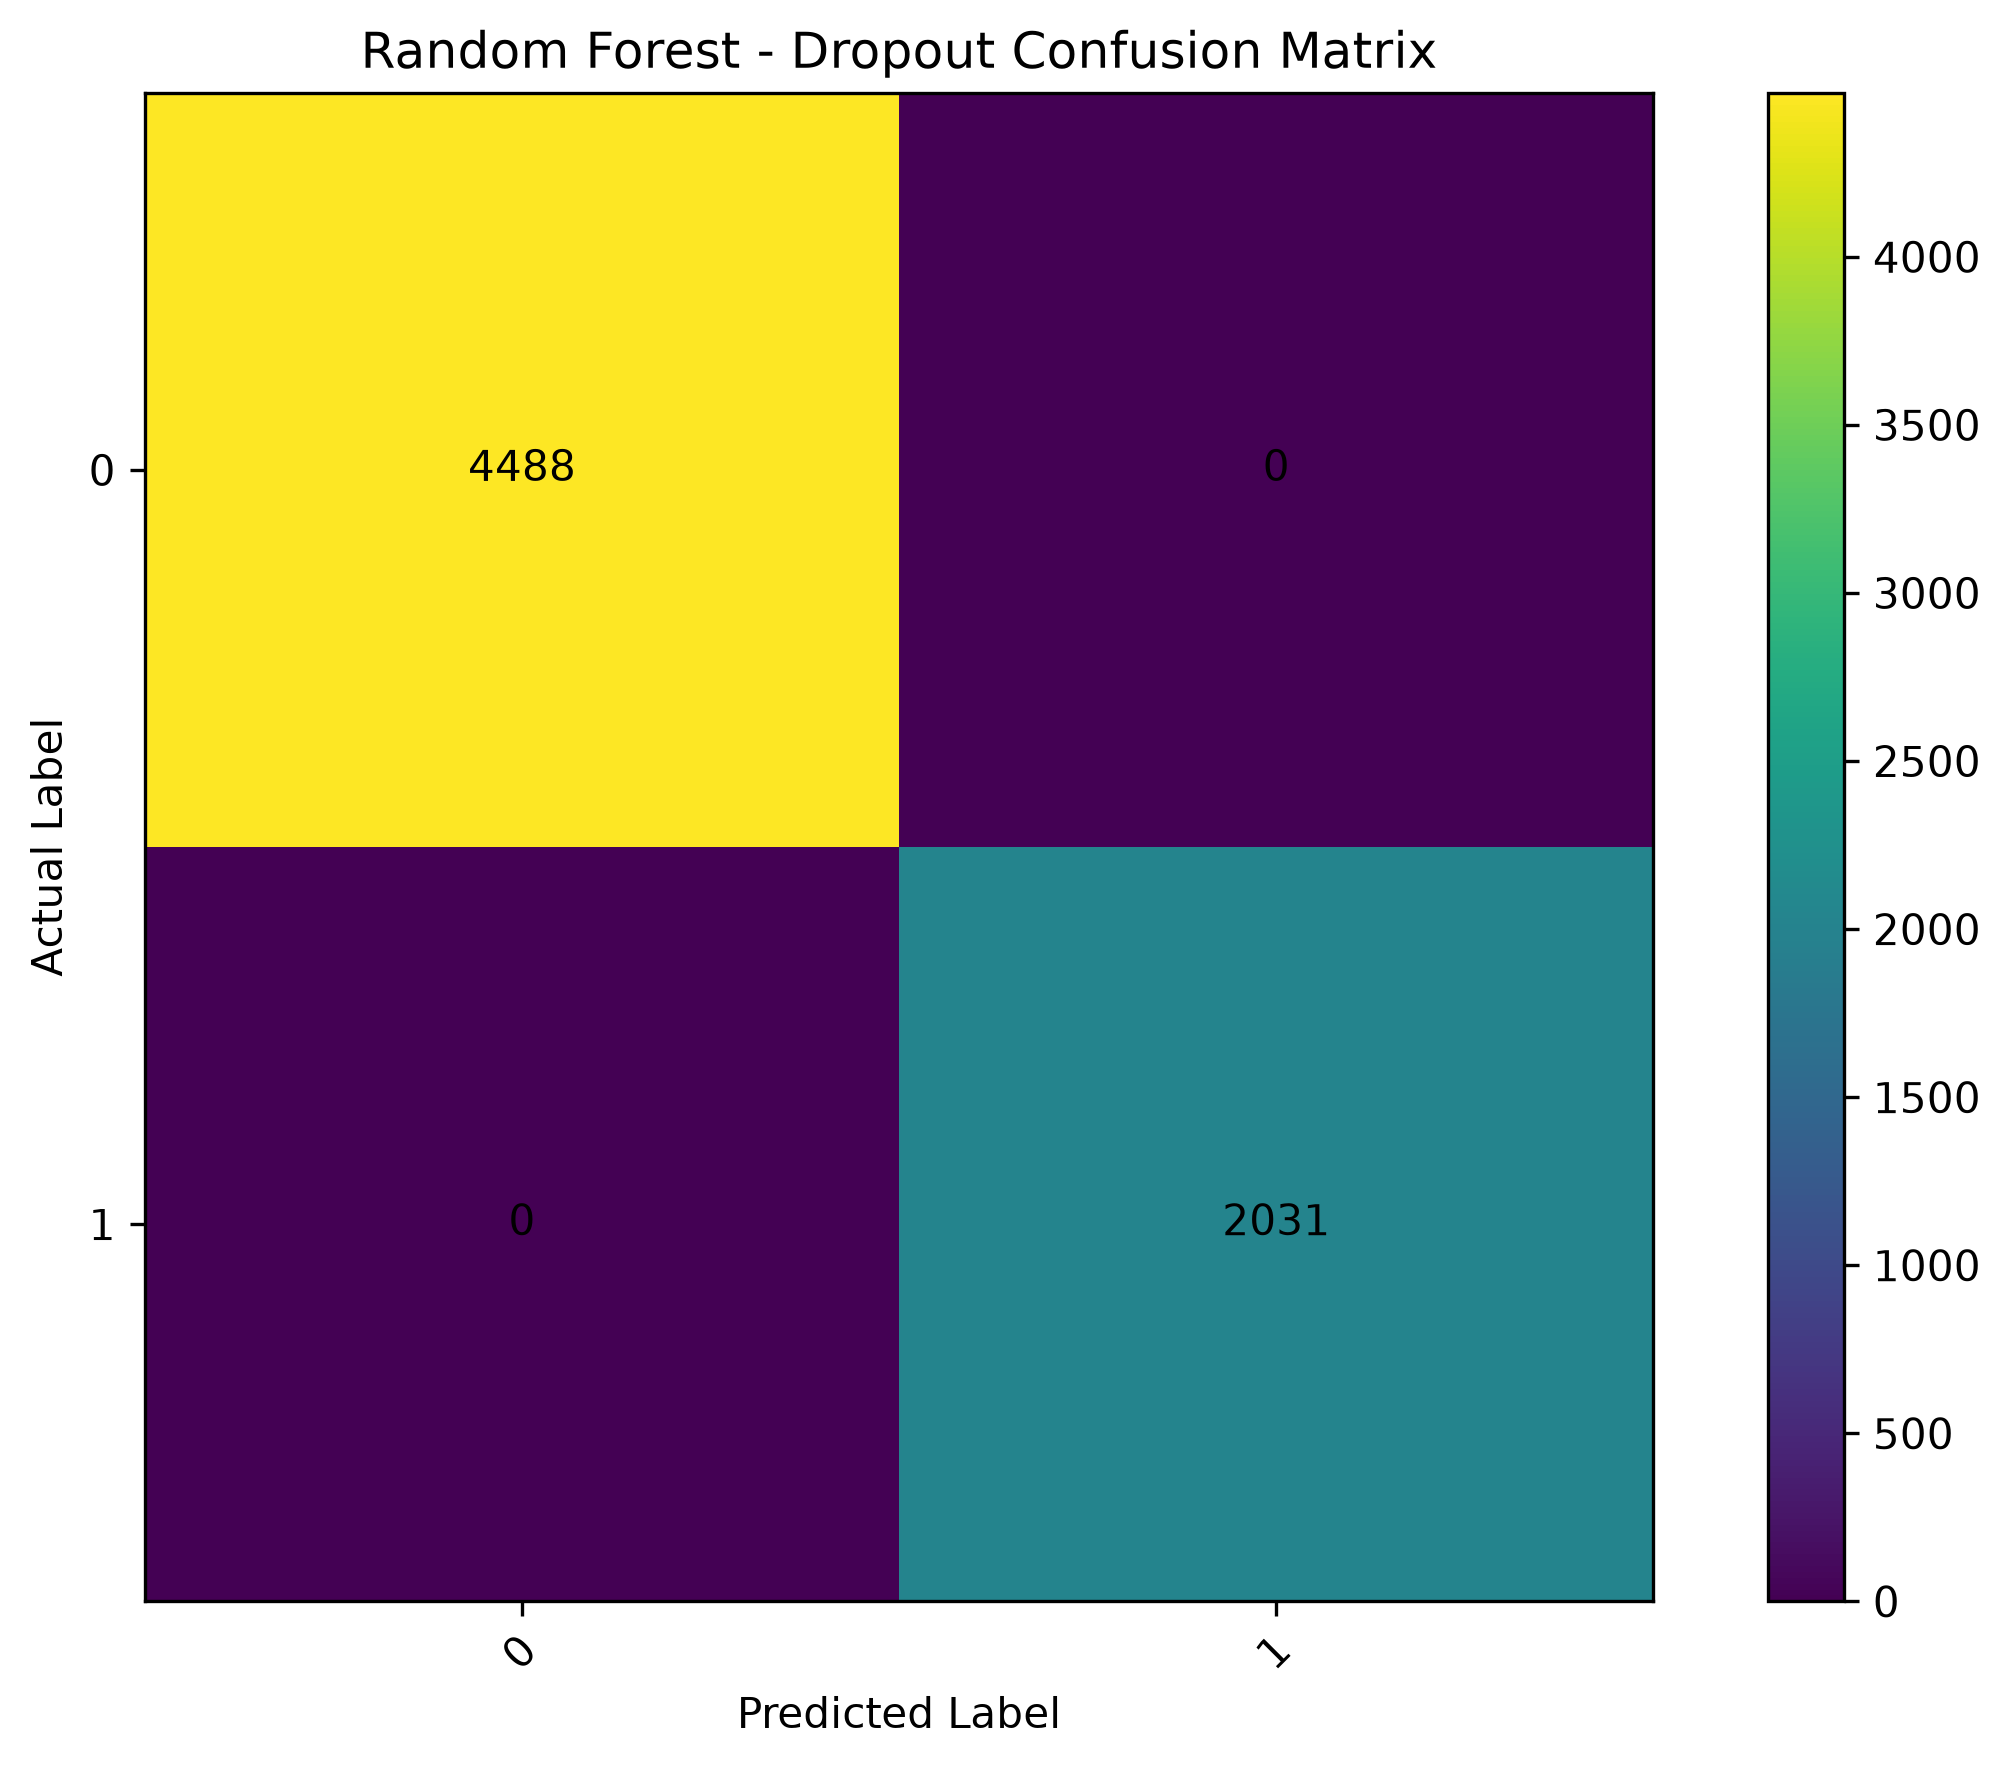

Values plotted in this chart, from the file beside it:
, Predicted_0, Predicted_1
Actual_0, 4488, 0
Actual_1, 0, 2031
